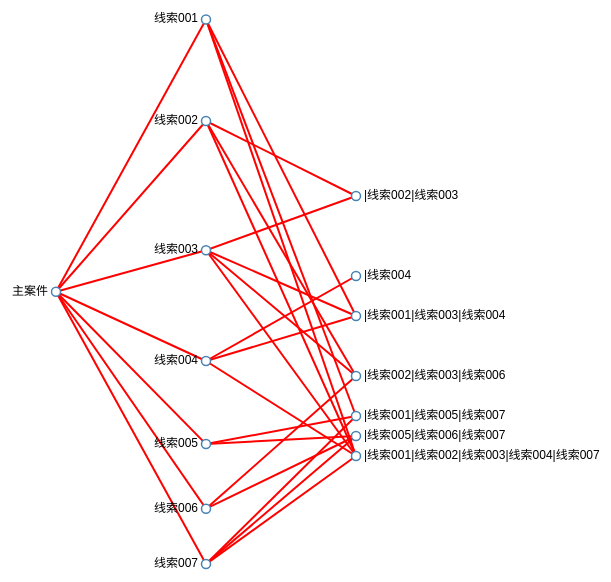
D3 v3 page, settled after 360 driven frames (6 s of simulated time); the page loaded 1 data file(s).



var width = 600,
height = 600;

var tree = d3.layout.tree()
	.size([height, width/2])
	.separation(function(a, b) { return (a.parent == b.parent ? 1 : 2); });
var diagonal = d3.svg.diagonal()
	.projection(function(d) { return [d.y, d.x]; });
var line = d3.svg.line()
	.x(function(d) { return x(d.x); })
	.y(function(d) { return y(d.y); })
	// .interpolate("basis");
	console.log('line', line)

var svg = d3.select("body").append("svg")
	.attr("width", width)
	.attr("height", height)
	.append("g")
	.attr("transform", "translate(50,0)")


// var lineData = [
// 	{x1: '0', y1: '0', x2: '100', y2: '200'},
// 	{x1: '10', y1: '0', x2: '50', y2: '300'},
// 	{x1: '20', y1: '0', x2: '200', y2: '100'}
// ]

d3.json("city_tree.json", function(error, root) {

	console.log(root);
	// var nodes = tree.nodes(root);
	// var links = tree.links(nodes);

	var mainCase = {name:'主案件'}
	var clue = [
		{name:'线索001', children: []},
		{name:'线索002', children: []},
		{name:'线索003', children: []},
		{name:'线索004', children: []},
		{name:'线索005', children: []},
		{name:'线索006', children: []},
		{name:'线索007', children: []}
	]
	var caseGroup = [
		{name:'', related: [1,2], type: 'caseGroup'},
		{name:'', related: [3], type: 'caseGroup'},
		{name:'', related: [0,4,6], type: 'caseGroup'},
		{name:'', related: [1,2,5], type: 'caseGroup'},
		{name:'', related: [4,5,6], type: 'caseGroup'},
		{name:'', related: [0,1,2,3,6], type: 'caseGroup'},
		{name:'', related: [0,2,3], type: 'caseGroup'}
	]
	caseGroup.map(data => {
		for(key in clue) {
			if(data.related.indexOf(parseInt(key)) > -1){
				data.name = data.name + '|' + clue[key].name;
				clue[key].children.push(data);
			}
		}	
	})
	mainCase.children = clue;

	console.log('mainCase', mainCase)
	var nodes = tree.nodes(mainCase);

	var addX = height/(caseGroup.length + 1);
	const x = 20;
	console.log(addX)
	nodes.map(node => {
		if (node.type === 'caseGroup') {
			// var x = addX
			node.x = addX
			addX += x;
		}
	});
	var links = tree.links(nodes);

	//去重
	var hash = {};
	nodes = nodes.reduce(function(item, next) { 
		hash[next.name] ? '' : hash[next.name] = true && item.push(next); 
		return item 
		}, []
	) 
	console.log(nodes);
	console.log(links);
	
	// var link = svg.selectAll(".link")
	//   .data(links)
	//   .enter()
	//   .append("path")
	//   .attr("class", "link")
	//   .attr("d", diagonal);
	
	// 添加连线，有数据，而没有足够图形元素的时候，使用此方法可以添加足够的元素
	svg.selectAll('.link')
	 .data(links)
	 .enter()
	 .append('line')
	 .attr('style', "stroke:rgb(255,0,0);stroke-width:2")
	 .attr('x1', function(d){ return d.source.y })
	 .attr('y1', function(d){ return d.source.x })
	 .attr('x2', function(d){ return d.target.y })
	 .attr('y2', function(d){ return d.target.x })

	// svg.selectAll('line')
	//  .data(lineData)
	//  .enter()
	//  .append('line')
	//  .attr('style', "stroke:rgb(255,0,0);stroke-width:2")
	//  .attr('x1', function(d){ return d.x1 })
	//  .attr('y1', function(d){ return d.y1 })
	//  .attr('x2', function(d){ return d.x2 })
	//  .attr('y2', function(d){ return d.y2 })
	
	var node = svg.selectAll(".node")
	  .data(nodes)
	  .enter()
	  .append("g")
	  .attr("class", "node")
	  .attr("transform", function(d) { return "translate(" + d.y + "," + d.x + ")"; });
	
	node.append("circle")
	  .attr("r", 4.5);
	
	node.append("text")
	  .attr("dx", function(d) { return d.children ? -8 : 8; })
	  .attr("dy", 3)
	  .style("text-anchor", function(d) { return d.children ? "end" : "start"; })
	  .text(function(d) { return d.name });
	});
	svg.selectAll("line");



### data: city_tree.json
{
 "name": "主案件",
 "children": [
  {
   "name": "线索001",
   "children": [
    "{... 1 keys}",
    "{... 1 keys}",
    "{... 1 keys}",
    "{... 1 keys}"
   ]
  },
  {
   "name": "线索002",
   "children": [
    "{... 2 keys}",
    "{... 1 keys}",
    "{... 1 keys}",
    "{... 1 keys}",
    "{... 1 keys}"
   ]
  },
  {
   "name": "线索003",
   "children": [
    "{... 1 keys}",
    "{... 1 keys}",
    "{... 1 keys}",
    "{... 1 keys}"
   ]
  },
  {
   "name": "线索004",
   "children": [
    "{... 1 keys}",
    "{... 1 keys}",
    "{... 1 keys}",
    "{... 1 keys}"
   ]
  }
 ]
}